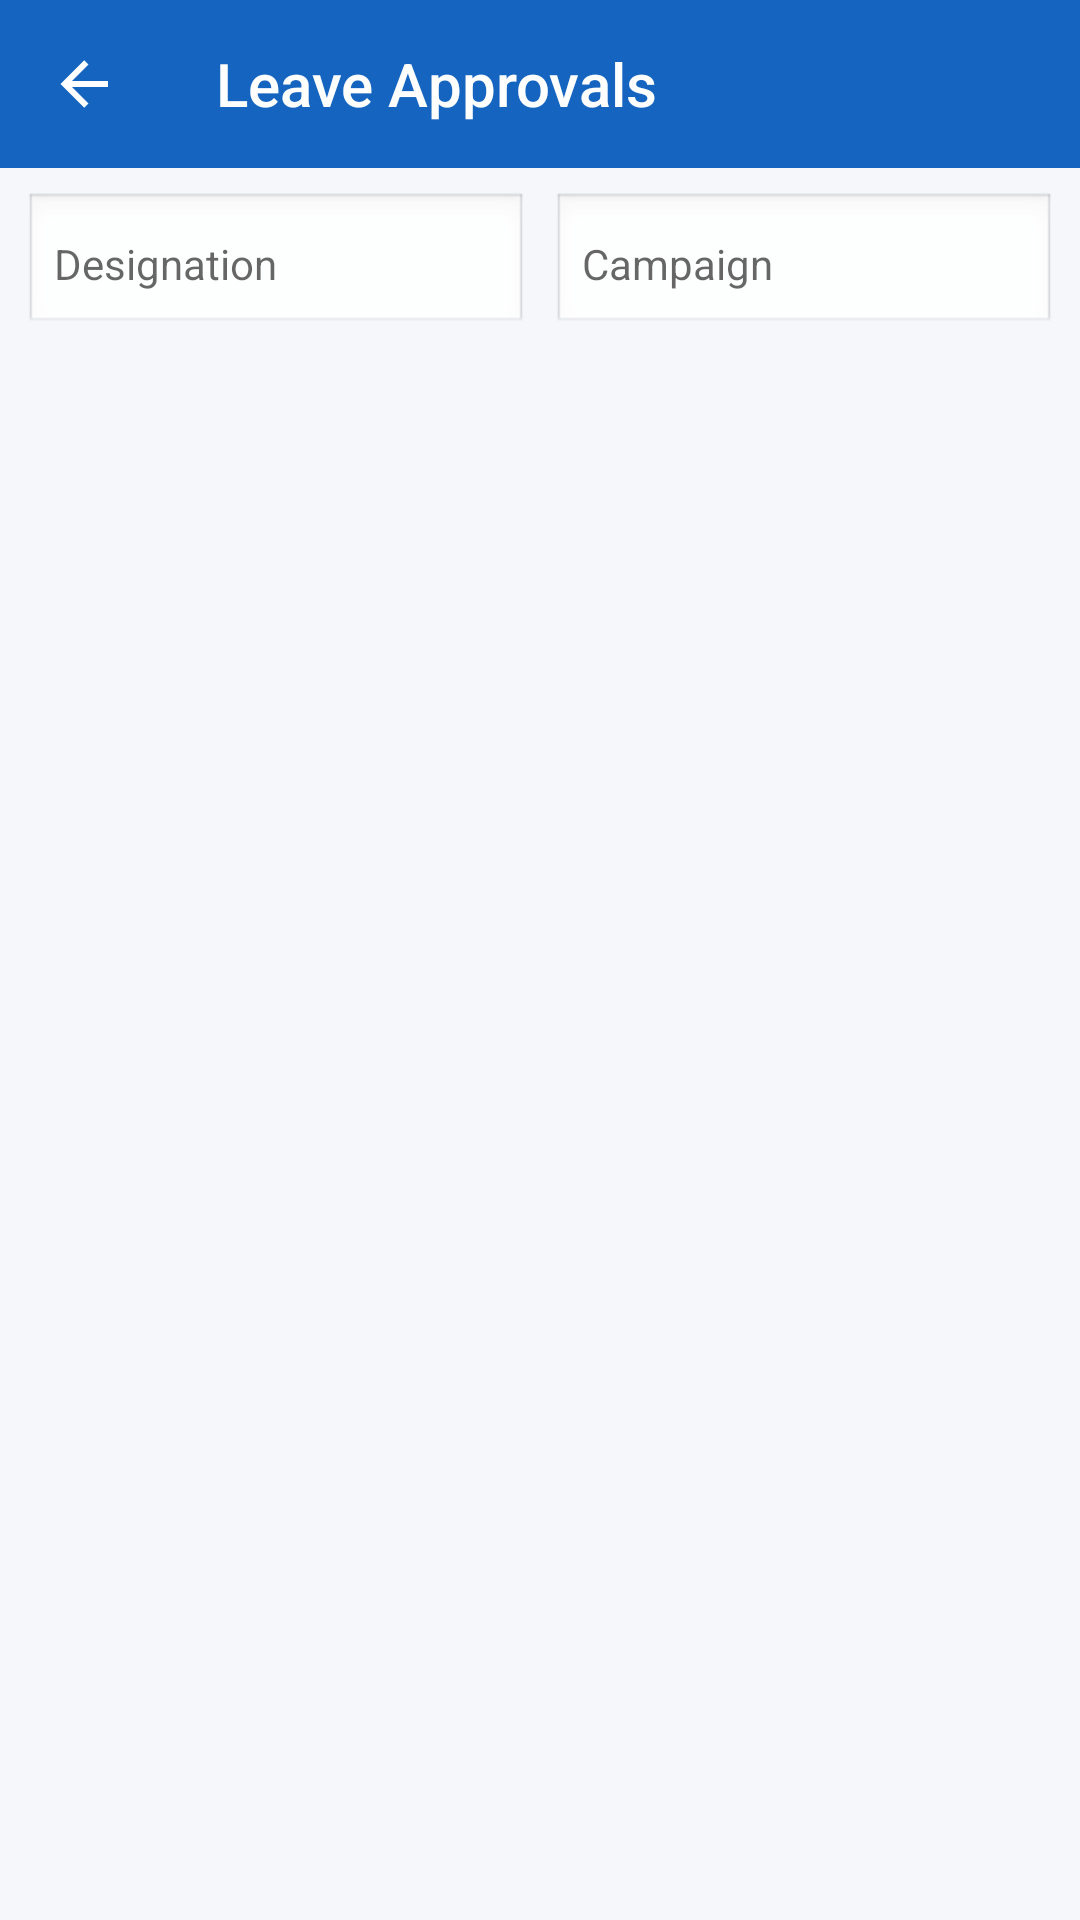

Write the Android layout XML for this screen, with the resource values it uses.
<!-- AndroidManifest.xml: application theme Theme.WorkVerse -->
<!-- res/layout/activity_manager_leave_approval.xml -->
<?xml version="1.0" encoding="utf-8"?>
<LinearLayout xmlns:android="http://schemas.android.com/apk/res/android"
    xmlns:app="http://schemas.android.com/apk/res-auto"
    android:layout_width="match_parent" android:layout_height="match_parent"
    android:orientation="vertical" android:background="@color/background">
    <androidx.appcompat.widget.Toolbar android:id="@+id/toolbar"
        android:layout_width="match_parent" android:layout_height="?attr/actionBarSize"
        style="@style/WorkVerse.Toolbar" app:title="Leave Approvals" app:navigationIcon="@drawable/ic_back"/>

    <LinearLayout
        android:layout_width="match_parent"
        android:layout_height="wrap_content"
        android:orientation="horizontal"
        android:padding="8dp"
        android:weightSum="2">

        <AutoCompleteTextView
            android:id="@+id/actDesignationFilter"
            android:layout_width="0dp"
            android:layout_height="wrap_content"
            android:layout_weight="1"
            android:layout_marginEnd="4dp"
            android:hint="Designation"
            android:inputType="none"
            android:padding="10dp"
            android:background="@android:drawable/edit_text"
            android:textSize="14sp"/>

        <AutoCompleteTextView
            android:id="@+id/actCampaignFilter"
            android:layout_width="0dp"
            android:layout_height="wrap_content"
            android:layout_weight="1"
            android:layout_marginStart="4dp"
            android:hint="Campaign"
            android:inputType="none"
            android:padding="10dp"
            android:background="@android:drawable/edit_text"
            android:textSize="14sp"/>
    </LinearLayout>

    <androidx.recyclerview.widget.RecyclerView android:id="@+id/recyclerView"
        android:layout_width="match_parent" android:layout_height="0dp"
        android:layout_weight="1" android:padding="8dp" android:clipToPadding="false"/>
    <ProgressBar android:id="@+id/progressBar" android:layout_width="wrap_content"
        android:layout_height="wrap_content" android:layout_gravity="center" android:visibility="gone"/>
    <TextView android:id="@+id/tvEmpty" android:layout_width="match_parent" android:layout_height="wrap_content"
        android:text="No data found" android:gravity="center" android:padding="40dp"
        android:textColor="@color/text_secondary" android:textSize="16sp" android:visibility="gone"/>
</LinearLayout>
<!-- resources referenced by this layout -->
<resources>
  <color name="background">#F5F7FA</color>
  <color name="text_secondary">#757575</color>
  <!-- drawable ic_back (drawable) -->
  <?xml version="1.0" encoding="utf-8"?>
  <vector xmlns:android="http://schemas.android.com/apk/res/android" android:width="24dp" android:height="24dp" android:viewportWidth="24" android:viewportHeight="24">
      <path android:fillColor="#FFFFFF" android:pathData="M20,11V13H8L13.5,18.5L12.08,19.92L4.16,12L12.08,4.08L13.5,5.5L8,11H20Z"/>
  </vector>
  <style name="WorkVerse.Toolbar" parent="Widget.AppCompat.Toolbar">
          <item name="android:background">@color/primary</item>
          <item name="android:theme">@style/ThemeOverlay.AppCompat.Dark.ActionBar</item>
      </style>
  <style name="Theme.WorkVerse" parent="Theme.MaterialComponents.Light.NoActionBar">
          <item name="colorPrimary">@color/primary</item>
          <item name="colorPrimaryVariant">@color/primary_dark</item>
          <item name="colorOnPrimary">@color/white</item>
          <item name="colorSecondary">@color/accent</item>
          <item name="android:colorBackground">@color/background</item>
          <item name="android:statusBarColor">@color/primary_dark</item>
      </style>
  <color name="primary">#1565C0</color>
  <color name="primary_dark">#0D47A1</color>
  <color name="white">#FFFFFF</color>
  <color name="accent">#FF8F00</color>
</resources>
